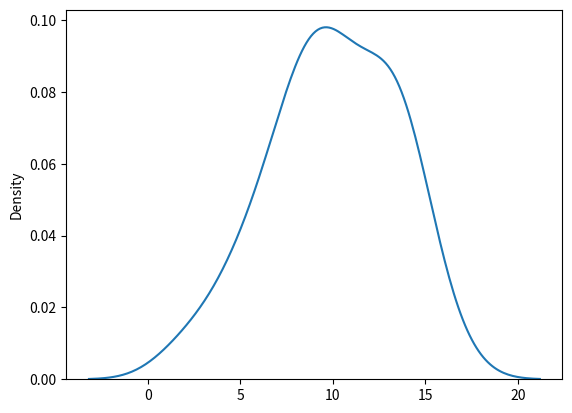

Source code (Python):
import numpy as np
from matplotlib.pyplot import show
import seaborn as sns

# Multinomial distribution is a generalization of binomial distribution, in that it describes multiple possible outcomes rather than the two that a
# binomial distribution would have to rely on (like a die roll having a 1/6 chance to land on each side, so there would be 6 events, each with a 1/6
# chance of happening)
# You can create a multinomial distribution in Numpy using the np.random.multinomial() function, which has these 3 arguments:

# n = Number of experiments
# pvals = List of probabilities for each outcome (a die roll would have a list like this: [1/6,1/6,1/6,1/6,1/6,1/6])
# size = The shape of the returned array

# An example of drawing up a multinomial distribution for a die roll:

x = np.random.multinomial(n=6, pvals=[1/6,1/6,1/6,1/6,1/6,1/6])  # Rolling a die 6 times with a 1/6 chance of landing on each side
#                                      1   2   3   4   5   6
print(x)

# This returns (random):
# [1, 1, 0, 0, 2, 2]
#  1  2  3  4  5  6
# This represents the amount of times that each probability (which represented the numbers on a die) was randomly selected. We can see that 1 was selected
# once, two twice, three and four no times, five twice and six twice
# Which adds up to our number of experiments! (6)

# If we did the same with 20 rolls, and we did it twice, then we would get similar results - all the numbers in one array add up to the amount of
# experiments and the numbers represent what probability was randomly chosen:

y = np.random.multinomial(n=20, pvals=[1/6]*6, size=2)  # 20 rolls, 6 probabilities (each 1/6), and 2 permutations of rolling the dice
print()
print(y)

# This returns (random):
# [[4 5 3 3 3 2]
#   1 2 3 4 5 6

#  [1 4 4 3 3 5]]
#   1 2 3 4 5 6

# 4+5+3+3+3+2 = 20
# 1+4+4+3+3+5 = 20

# Visualizing Multinomial Distributions:
# This will be pretty much the same as a binomial distribution being visualized, since multinomial distributions are just binomials with more than 2 events:

sns.distplot(np.random.multinomial(n=60, pvals=[1/6]*6, size=5), hist=False)
show()